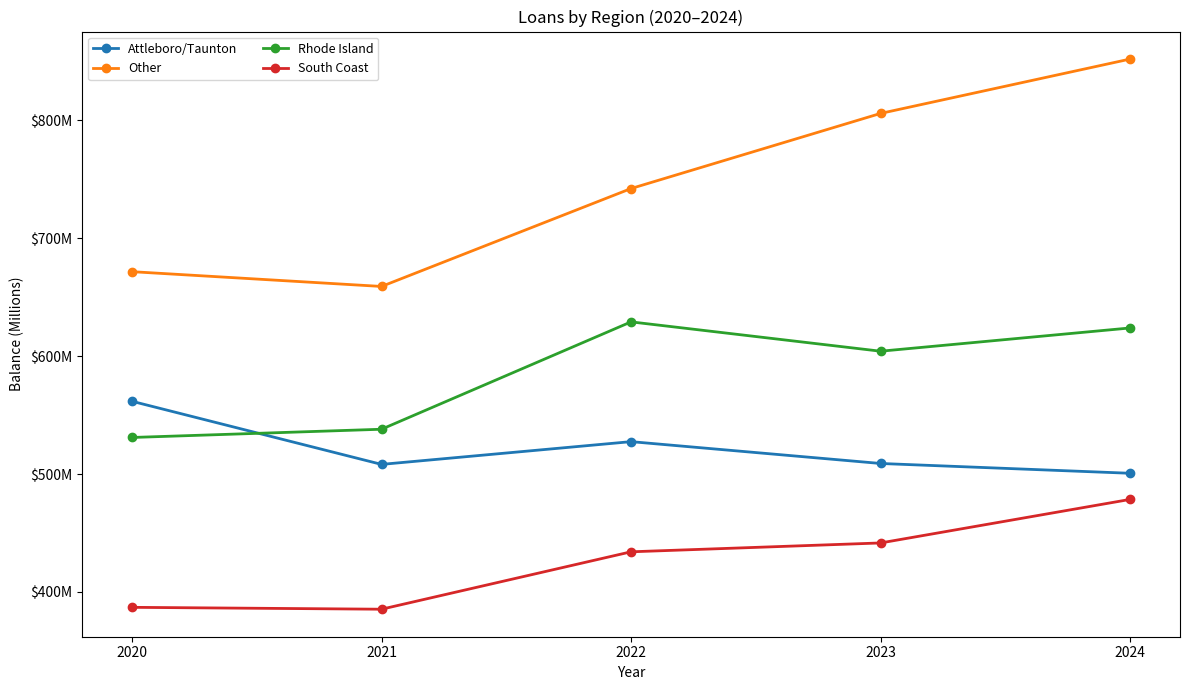
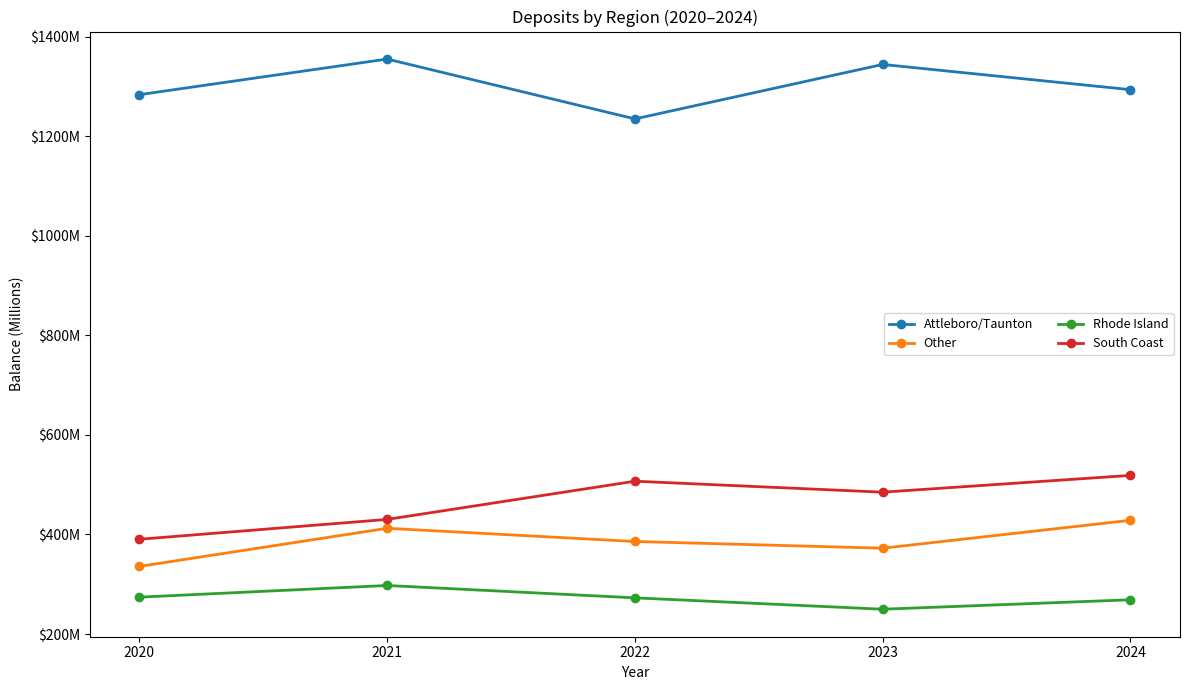
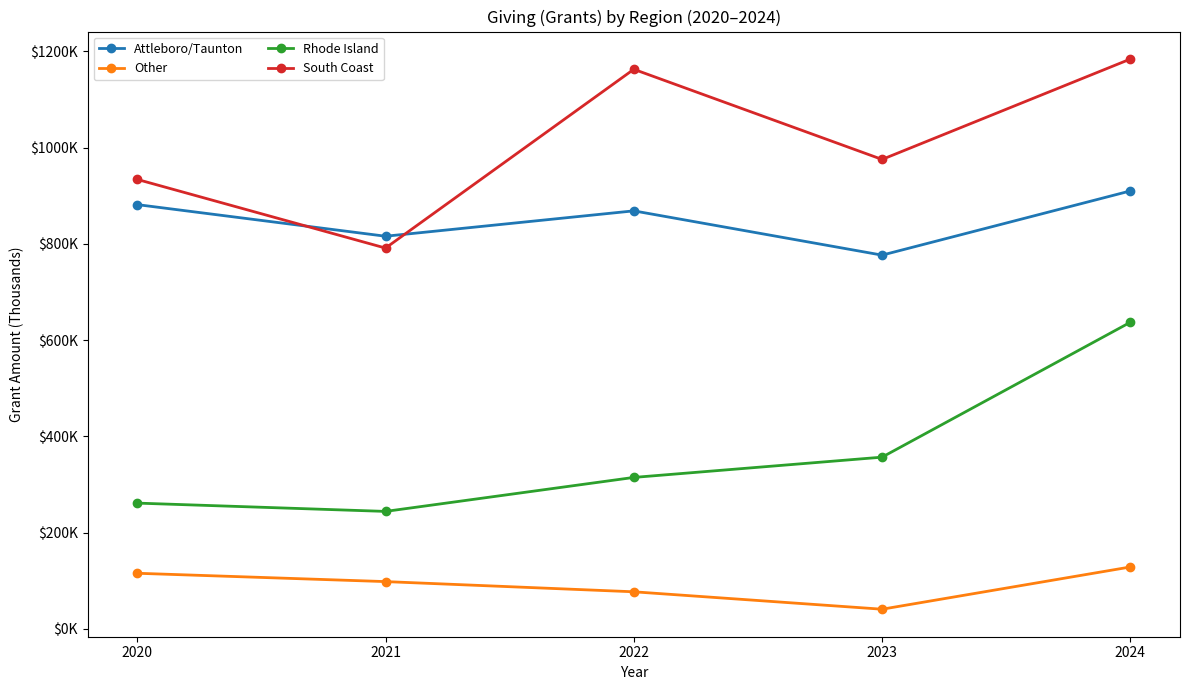

Write Python code to recreate these figures, in order.
import pandas as pd
import numpy as np
import matplotlib.pyplot as plt
import matplotlib.ticker as mticker
from math import floor, ceil

# ------------------------------------------------------------
# Drop-in script to generate one PNG per region
# using the ACTUAL data provided in the prompt.
#
# Changes vs. your previous version:
# - Deposits and Loans updated to your new 2020–2024 totals.
# - Regions list preserved; "Unmapped" remains but is zero-filled.
# - Creates a separate PNG for each region (no subplots grid).
# - Grants (right Y axis) use a dynamic per-region range with a buffered min/max.
# - Single, figure-level legend placed at the bottom-right OUTSIDE the plot.
# ------------------------------------------------------------

# --- Data (ACTUALS) ---
years = [2020, 2021, 2022, 2023, 2024]
regions = ['Attleboro/Taunton', 'South Coast', 'Rhode Island', 'Other', 'Unmapped']

# Deposits by year/region (UPDATED TOTALS)
deposit_data = {
    2020: {
        'Attleboro/Taunton': 1283329351.36,
        'South Coast': 390332232.38,
        'Rhode Island': 274046931.20,
        'Other': 335807280.83,
        'Unmapped': 0.0,
    },
    2021: {
        'Attleboro/Taunton': 1354851013.02,
        'South Coast': 430208218.07,
        'Rhode Island': 297490407.67,
        'Other': 412378122.03,
        'Unmapped': 0.0,
    },
    2022: {
        'Attleboro/Taunton': 1234648743.59,
        'South Coast': 506933511.90,
        'Rhode Island': 272669870.47,
        'Other': 385868985.44,
        'Unmapped': 0.0,
    },
    2023: {
        'Attleboro/Taunton': 1344039693.32,
        'South Coast': 484917908.16,
        'Rhode Island': 249830466.05,
        'Other': 372391911.03,
        'Unmapped': 0.0,
    },
    2024: {
        'Attleboro/Taunton': 1293358041.54,
        'South Coast': 518602757.96,
        'Rhode Island': 268775299.16,
        'Other': 428429855.78,
        'Unmapped': 0.0,
    },
}

# Loans by year/region (UPDATED TOTALS)
loan_data = {
    2020: {
        'Attleboro/Taunton': 561706669.78,
        'South Coast': 386954559.43,
        'Rhode Island': 531009913.66,
        'Other': 671630745.35,
        'Unmapped': 0.0,
    },
    2021: {
        'Attleboro/Taunton': 508184138.72,
        'South Coast': 385354495.65,
        'Rhode Island': 537998738.38,
        'Other': 659102856.73,
        'Unmapped': 0.0,
    },
    2022: {
        'Attleboro/Taunton': 527476376.64,
        'South Coast': 434047540.88,
        'Rhode Island': 629057054.01,
        'Other': 742140118.51,
        'Unmapped': 0.0,
    },
    2023: {
        'Attleboro/Taunton': 508956474.41,
        'South Coast': 441558622.19,
        'Rhode Island': 604175380.77,
        'Other': 805851622.23,
        'Unmapped': 0.0,
    },
    2024: {
        'Attleboro/Taunton': 500647400.35,
        'South Coast': 478482385.33,
        'Rhode Island': 623901471.37,
        'Other': 851957994.24,
        'Unmapped': 0.0,
    },
}

# Grants by year/region (USD) — unchanged
grant_data = {
    2020: {
        'Attleboro/Taunton': 881398.00,
        'South Coast': 933728.84,
        'Rhode Island': 261250.00,
        'Other': 115500.00,
        'Unmapped': 0.0,
    },
    2021: {
        'Attleboro/Taunton': 815706.67,
        'South Coast': 791106.23,
        'Rhode Island': 244000.00,
        'Other': 98171.76,
        'Unmapped': 0.0,
    },
    2022: {
        'Attleboro/Taunton': 868427.68,
        'South Coast': 1162538.61,
        'Rhode Island': 314615.00,
        'Other': 77000.00,
        'Unmapped': 0.0,
    },
    2023: {
        'Attleboro/Taunton': 776439.66,
        'South Coast': 975260.36,
        'Rhode Island': 356715.00,
        'Other': 40800.00,
        'Unmapped': 0.0,
    },
    2024: {
        'Attleboro/Taunton': 909814.80,
        'South Coast': 1183795.00,
        'Rhode Island': 636957.00,
        'Other': 128550.00,
        'Unmapped': 0.0,
    },
}

# Build the consolidated DataFrame and pivot to match the plotting code
rows = []
for y in years:
    for r in regions:
        rows.append({
            'year': y,
            'region': r,
            'loan_balance': float(loan_data.get(y, {}).get(r, 0.0)),
            'deposit_balance': float(deposit_data.get(y, {}).get(r, 0.0)),
            'grant_amount': float(grant_data.get(y, {}).get(r, 0.0)),
        })

df = pd.DataFrame(rows)
df_pivot = df.pivot_table(
    index='year',
    columns='region',
    values=['loan_balance', 'deposit_balance', 'grant_amount']
)
df_pivot = df_pivot.swaplevel(0, 1, axis=1).sort_index(axis=1)


# Regions to compare (exclude Unmapped)
regions_to_plot = [r for r in df_pivot.columns.get_level_values(0).unique() if r != 'Unmapped']
x_years = df_pivot.index.tolist()

# Formatters
def fmt_millions(x, pos): return f'${x/1e6:.0f}M'
def fmt_thousands(x, pos): return f'${x/1e3:.0f}K'

# --- Plot 1: Loans across regions ---
fig1, ax1 = plt.subplots(figsize=(12, 7))
for region in regions_to_plot:
    y = df_pivot.get((region, 'loan_balance'), pd.Series(0, index=x_years)).reindex(x_years).fillna(0.0)
    ax1.plot(x_years, y, marker='o', linewidth=2, label=region)
ax1.set_title('Loans by Region (2020–2024)')
ax1.set_xlabel('Year')
ax1.set_ylabel('Balance (Millions)')
ax1.yaxis.set_major_formatter(mticker.FuncFormatter(fmt_millions))
ax1.set_xticks(x_years)
ax1.legend(ncol=2, fontsize=9)
plt.tight_layout()
plt.savefig('loans_across_regions.png', dpi=300, bbox_inches='tight')
plt.close(fig1)

# --- Plot 2: Deposits across regions ---
fig2, ax2 = plt.subplots(figsize=(12, 7))
for region in regions_to_plot:
    y = df_pivot.get((region, 'deposit_balance'), pd.Series(0, index=x_years)).reindex(x_years).fillna(0.0)
    ax2.plot(x_years, y, marker='o', linewidth=2, label=region)
ax2.set_title('Deposits by Region (2020–2024)')
ax2.set_xlabel('Year')
ax2.set_ylabel('Balance (Millions)')
ax2.yaxis.set_major_formatter(mticker.FuncFormatter(fmt_millions))
ax2.set_xticks(x_years)
ax2.legend(ncol=2, fontsize=9)
plt.tight_layout()
plt.savefig('deposits_across_regions.png', dpi=300, bbox_inches='tight')
plt.close(fig2)

# --- Plot 3: Giving (Grants) across regions ---
fig3, ax3 = plt.subplots(figsize=(12, 7))
for region in regions_to_plot:
    y = df_pivot.get((region, 'grant_amount'), pd.Series(0, index=x_years)).reindex(x_years).fillna(0.0)
    ax3.plot(x_years, y, marker='o', linewidth=2, label=region)
ax3.set_title('Giving (Grants) by Region (2020–2024)')
ax3.set_xlabel('Year')
ax3.set_ylabel('Grant Amount (Thousands)')
ax3.yaxis.set_major_formatter(mticker.FuncFormatter(fmt_thousands))
ax3.set_xticks(x_years)
ax3.legend(ncol=2, fontsize=9)
plt.tight_layout()
plt.savefig('grants_across_regions.png', dpi=300, bbox_inches='tight')
plt.close(fig3)
# If you want to confirm outputs visually, uncomment the following line for any single region run:
# plt.show()
